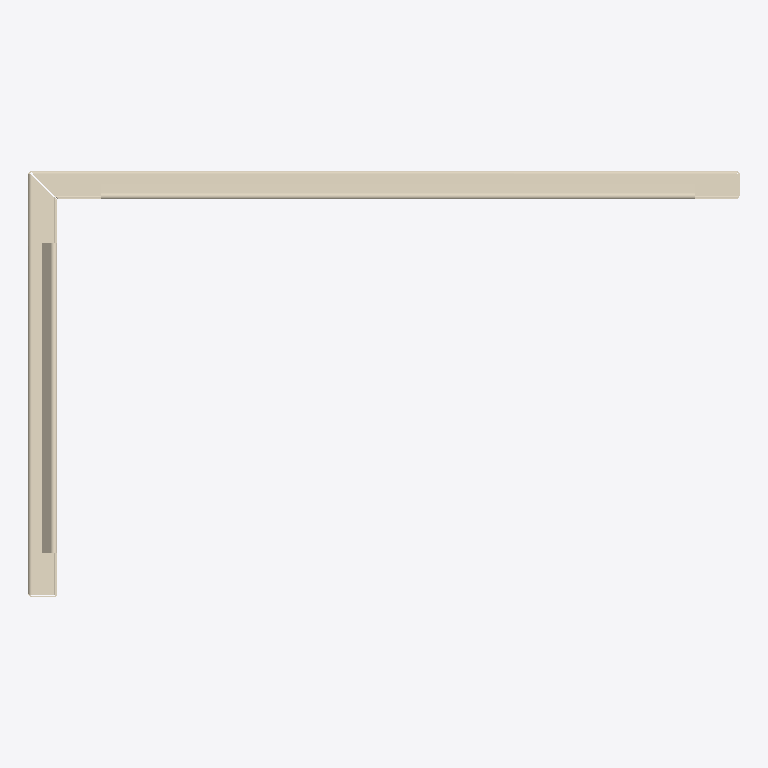
Plan cut of the same IFC building model at storey 'Образцы моделей' (level 0.00 m, cut at 1.40 m), seen from above with north up, elements coloured by IFC class: 1 covering (cream). No cut surface shows.
Extent 0.500 m × 0.300 m × 0.431 m (x, y, z). Storeys (1): Образцы моделей at 0.00 m. Elements (1): 1 IfcCovering.

HEADER;
FILE_DESCRIPTION(('IFC4 library; supplied STEP geometry; not a certified model view'),'2;1');
FILE_NAME('SP-CAS-05.ifc','2026-10-14T00:00:00',('Steel Produkt BIM export'),('Steel Produkt'),'STEP geometry mapping / OpenCascade','SP IFC4 exporter 1.0','');
FILE_SCHEMA(('IFC4'));
ENDSEC;
DATA;
#9=IFCPROJECT('0AXPP8E8DRxh4pkYYxs0iu',$,'Сталь Продукт — BIM-библиотека','Каталог отдельных изделий, не проект фасада',$,$,$,(#3),#8);
#11=IFCSITE('0QmNPW_ajQquyJtxpOlr$0',$,'Библиотека изделий',$,$,#10,$,$,.ELEMENT.,$,$,$,$,$);
#13=IFCBUILDING('1h5EeudEfU589cwZG$Ikcz',$,'Каталог, не реальное здание',$,$,#12,$,$,.ELEMENT.,$,$,$);
#15=IFCBUILDINGSTOREY('0UdoWueM1G08y57_3Ui6I6',$,'Образцы моделей',$,$,#14,$,$,.ELEMENT.,0.0);
#60=IFCCOVERING('3kmlwXbcLPrwa7v4YecSSU',$,'Кассета угловая закрытый тип','Геометрия исходного STEP; без параметрической перестройки','Кассета угловая закрытый тип',#59,#56,'SP-CAS-05',.CLADDING.);
ENDSEC;
